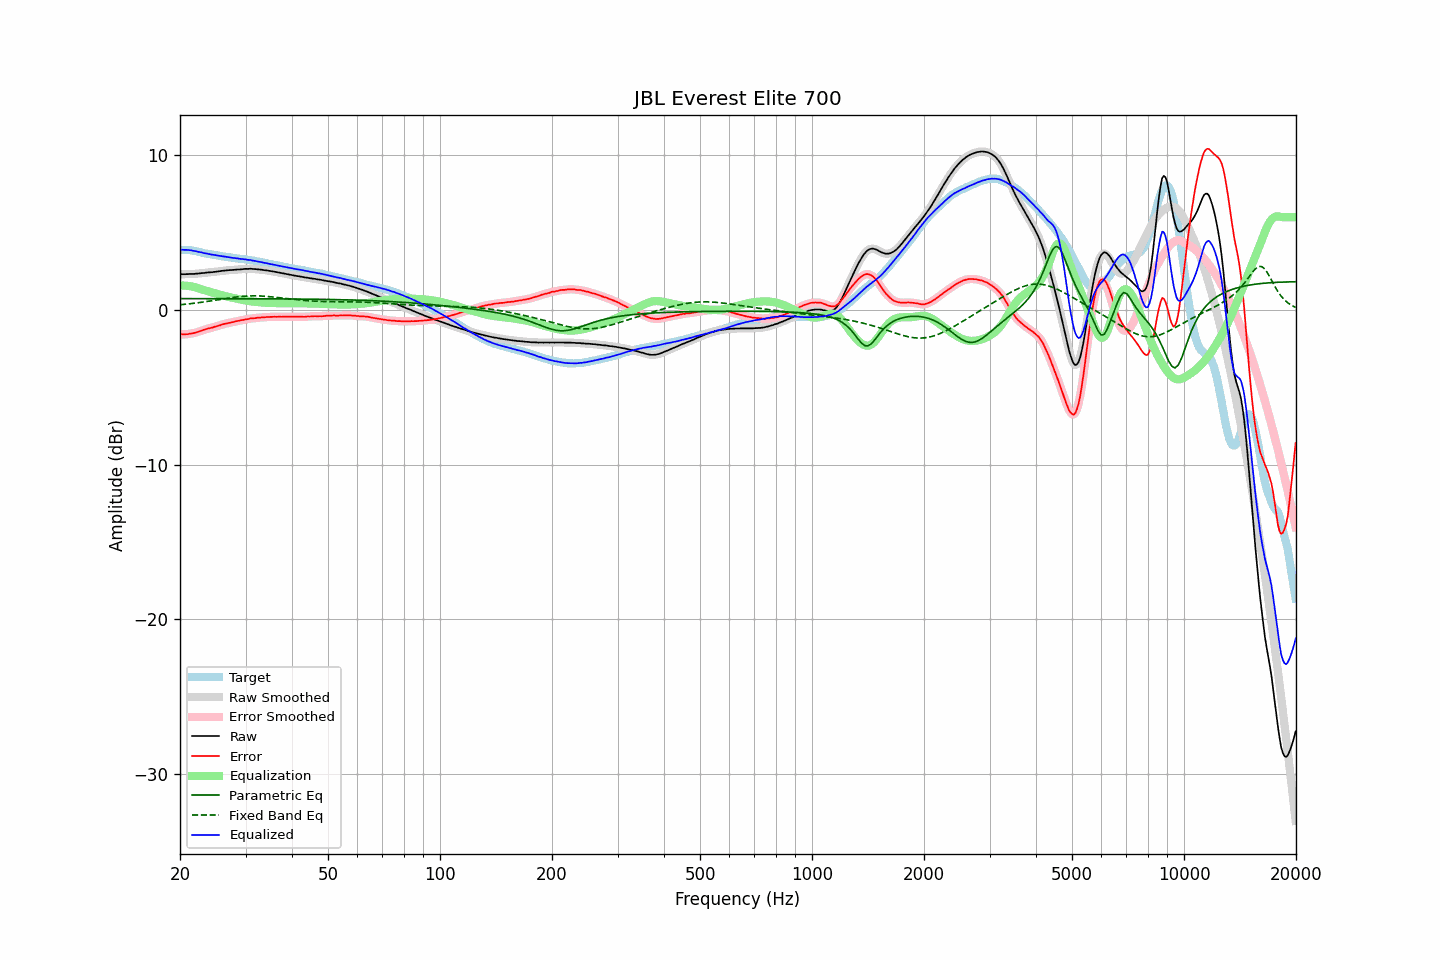

Source data for this figure (header and first rows):
frequency, raw, error, smoothed, error_smoothed, equalization, parametric_eq, fixed_band_eq, equalized_raw, equalized_smoothed, target
20.00, 2.31, -1.58, 2.31, -1.57, 1.57, 0.73, 0.33, 3.88, 3.89, 3.89
20.20, 2.32, -1.57, 2.31, -1.58, 1.58, 0.73, 0.34, 3.90, 3.89, 3.89
20.40, 2.31, -1.58, 2.31, -1.58, 1.58, 0.73, 0.35, 3.89, 3.89, 3.89
20.61, 2.31, -1.58, 2.31, -1.57, 1.57, 0.73, 0.37, 3.88, 3.89, 3.89
20.81, 2.32, -1.57, 2.31, -1.57, 1.57, 0.73, 0.38, 3.89, 3.88, 3.88
21.02, 2.32, -1.57, 2.32, -1.56, 1.56, 0.73, 0.39, 3.88, 3.88, 3.88
21.23, 2.33, -1.54, 2.33, -1.54, 1.54, 0.73, 0.40, 3.87, 3.87, 3.86
21.44, 2.33, -1.52, 2.33, -1.52, 1.53, 0.73, 0.41, 3.85, 3.85, 3.85
21.66, 2.33, -1.50, 2.33, -1.50, 1.50, 0.73, 0.42, 3.83, 3.83, 3.83
21.87, 2.33, -1.48, 2.33, -1.48, 1.48, 0.73, 0.44, 3.81, 3.81, 3.81
22.09, 2.35, -1.45, 2.34, -1.45, 1.45, 0.73, 0.45, 3.80, 3.79, 3.80
22.31, 2.35, -1.42, 2.35, -1.42, 1.42, 0.73, 0.46, 3.77, 3.77, 3.77
22.54, 2.36, -1.39, 2.36, -1.39, 1.39, 0.73, 0.48, 3.74, 3.75, 3.75
22.76, 2.38, -1.35, 2.37, -1.35, 1.35, 0.73, 0.49, 3.73, 3.72, 3.73
22.99, 2.39, -1.31, 2.39, -1.31, 1.32, 0.73, 0.51, 3.71, 3.70, 3.70
23.22, 2.39, -1.28, 2.40, -1.28, 1.28, 0.73, 0.52, 3.67, 3.68, 3.67
23.45, 2.41, -1.24, 2.41, -1.24, 1.25, 0.73, 0.54, 3.66, 3.66, 3.65
23.69, 2.42, -1.22, 2.42, -1.21, 1.22, 0.73, 0.55, 3.64, 3.64, 3.64
23.92, 2.43, -1.19, 2.43, -1.19, 1.19, 0.73, 0.57, 3.62, 3.62, 3.62
24.16, 2.44, -1.17, 2.44, -1.17, 1.16, 0.73, 0.58, 3.60, 3.60, 3.60
24.40, 2.44, -1.15, 2.45, -1.14, 1.13, 0.73, 0.60, 3.57, 3.58, 3.58
24.65, 2.46, -1.11, 2.45, -1.11, 1.11, 0.73, 0.62, 3.56, 3.56, 3.56
24.89, 2.47, -1.07, 2.47, -1.08, 1.08, 0.73, 0.63, 3.54, 3.54, 3.54
25.14, 2.48, -1.05, 2.48, -1.05, 1.05, 0.73, 0.65, 3.52, 3.53, 3.53
25.39, 2.50, -1.01, 2.50, -1.02, 1.01, 0.73, 0.66, 3.51, 3.51, 3.51
25.65, 2.51, -0.99, 2.51, -0.98, 0.98, 0.73, 0.68, 3.49, 3.49, 3.50
25.91, 2.53, -0.94, 2.53, -0.95, 0.95, 0.73, 0.70, 3.48, 3.48, 3.47
26.16, 2.54, -0.92, 2.54, -0.92, 0.92, 0.73, 0.71, 3.46, 3.46, 3.46
26.43, 2.55, -0.90, 2.55, -0.89, 0.90, 0.73, 0.73, 3.45, 3.45, 3.45
26.69, 2.56, -0.87, 2.56, -0.87, 0.87, 0.73, 0.75, 3.43, 3.43, 3.42
26.96, 2.57, -0.85, 2.57, -0.85, 0.85, 0.73, 0.76, 3.42, 3.42, 3.41
27.23, 2.58, -0.82, 2.58, -0.83, 0.82, 0.73, 0.78, 3.40, 3.40, 3.40
27.50, 2.58, -0.81, 2.58, -0.81, 0.80, 0.73, 0.79, 3.38, 3.38, 3.39
27.77, 2.59, -0.78, 2.59, -0.78, 0.78, 0.73, 0.81, 3.37, 3.37, 3.37
28.05, 2.60, -0.76, 2.60, -0.76, 0.76, 0.73, 0.82, 3.35, 3.35, 3.36
28.33, 2.61, -0.73, 2.61, -0.73, 0.73, 0.73, 0.84, 3.34, 3.34, 3.34
28.62, 2.62, -0.71, 2.62, -0.71, 0.71, 0.73, 0.85, 3.33, 3.33, 3.33
28.90, 2.62, -0.69, 2.62, -0.69, 0.69, 0.73, 0.86, 3.31, 3.31, 3.31
29.19, 2.63, -0.66, 2.63, -0.67, 0.67, 0.73, 0.87, 3.30, 3.30, 3.29
29.48, 2.64, -0.65, 2.64, -0.65, 0.65, 0.73, 0.88, 3.29, 3.29, 3.29
29.78, 2.65, -0.63, 2.65, -0.63, 0.63, 0.73, 0.89, 3.28, 3.27, 3.28
30.08, 2.66, -0.61, 2.65, -0.61, 0.61, 0.73, 0.89, 3.27, 3.26, 3.27
30.38, 2.65, -0.60, 2.66, -0.59, 0.59, 0.73, 0.90, 3.24, 3.25, 3.24
30.68, 2.66, -0.57, 2.66, -0.57, 0.58, 0.72, 0.90, 3.23, 3.23, 3.23
30.99, 2.67, -0.54, 2.66, -0.56, 0.56, 0.72, 0.91, 3.23, 3.22, 3.21
31.30, 2.65, -0.55, 2.66, -0.54, 0.54, 0.72, 0.91, 3.19, 3.20, 3.20
31.61, 2.65, -0.54, 2.65, -0.53, 0.53, 0.72, 0.91, 3.18, 3.18, 3.19
31.93, 2.64, -0.53, 2.64, -0.52, 0.52, 0.72, 0.91, 3.16, 3.16, 3.16
32.24, 2.63, -0.50, 2.63, -0.51, 0.51, 0.72, 0.91, 3.14, 3.14, 3.13
32.57, 2.62, -0.50, 2.62, -0.50, 0.50, 0.72, 0.91, 3.12, 3.12, 3.12
32.89, 2.61, -0.50, 2.61, -0.49, 0.49, 0.72, 0.90, 3.10, 3.10, 3.11
33.22, 2.60, -0.48, 2.60, -0.49, 0.48, 0.72, 0.90, 3.08, 3.08, 3.07
33.55, 2.58, -0.48, 2.58, -0.48, 0.47, 0.72, 0.89, 3.05, 3.06, 3.06
33.89, 2.57, -0.47, 2.57, -0.47, 0.47, 0.72, 0.88, 3.04, 3.04, 3.04
34.23, 2.56, -0.46, 2.55, -0.46, 0.46, 0.72, 0.88, 3.02, 3.01, 3.01
34.57, 2.54, -0.45, 2.54, -0.45, 0.45, 0.72, 0.87, 2.99, 2.99, 2.99
34.92, 2.52, -0.45, 2.52, -0.45, 0.45, 0.72, 0.86, 2.97, 2.97, 2.97
35.27, 2.51, -0.45, 2.51, -0.45, 0.45, 0.72, 0.85, 2.96, 2.95, 2.96
35.62, 2.49, -0.44, 2.49, -0.44, 0.44, 0.72, 0.84, 2.93, 2.93, 2.93
35.97, 2.47, -0.44, 2.47, -0.44, 0.44, 0.72, 0.82, 2.91, 2.91, 2.91
... 635 more rows
